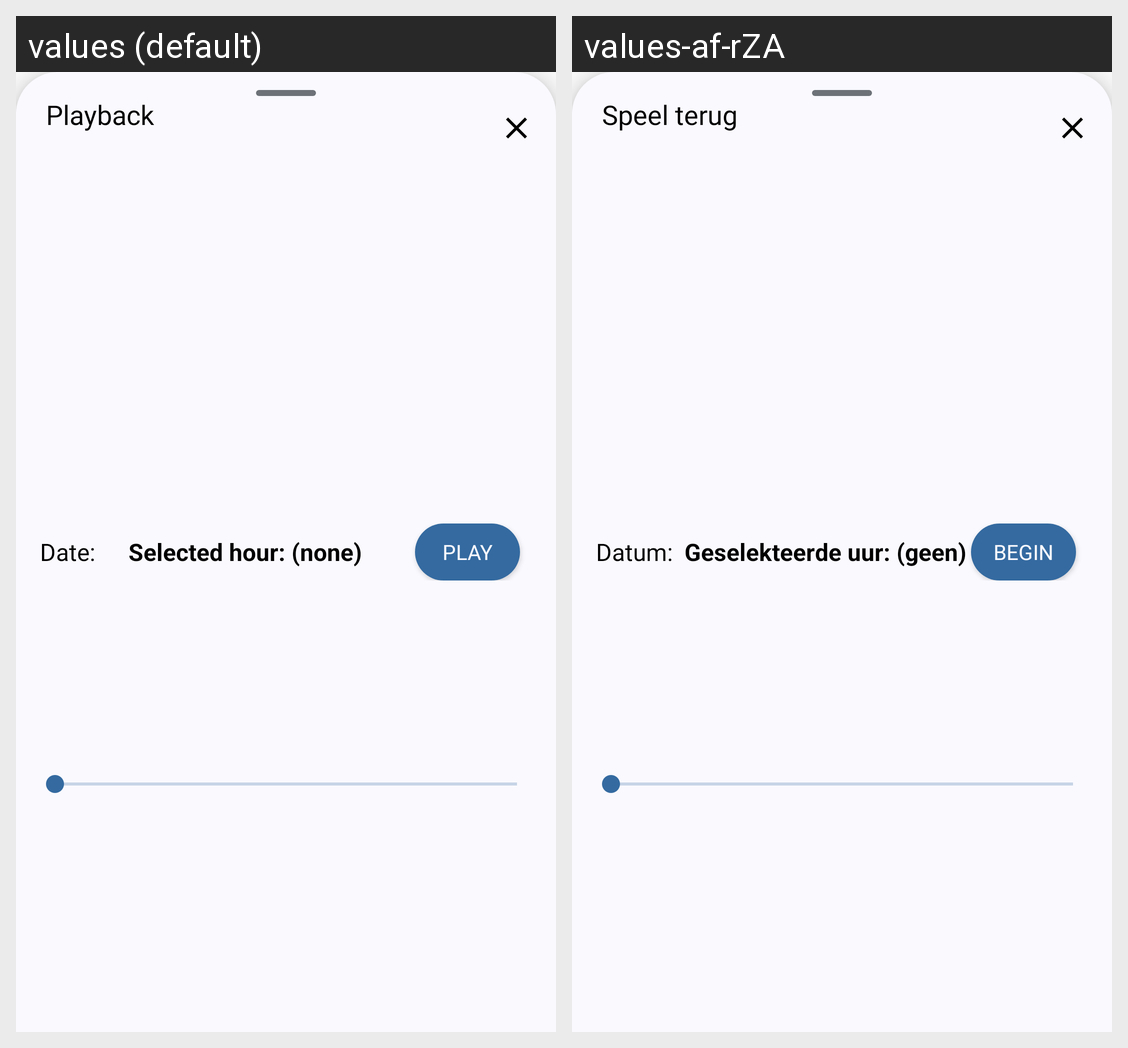

Translations of the strings shown on this Android screen, per locale in the grid:
Android screen res/layout/fragment_playback.xml rendered under 2 locales, left to right: values (default), values-af-rZA. Device: Nexus 5 (rendered at 1080×1920; each locale shown at half size, 540×960, under a caption strip naming it); theme Theme.AppCompat.Light.
Strings drawn on this screen, with the default value and each locale's value (text and hints the layout hard-codes, and strings that could not be matched under every locale, appear in the picture but are not listed):

playback
  values: Playback
  values-af-rZA: Speel terug

Date
  values: Date:
  values-af-rZA: Datum:

selected_hour_none
  values: Selected hour: (none)
  values-af-rZA: Geselekteerde uur: (geen)

play
  values: Play
  values-af-rZA: Begin
